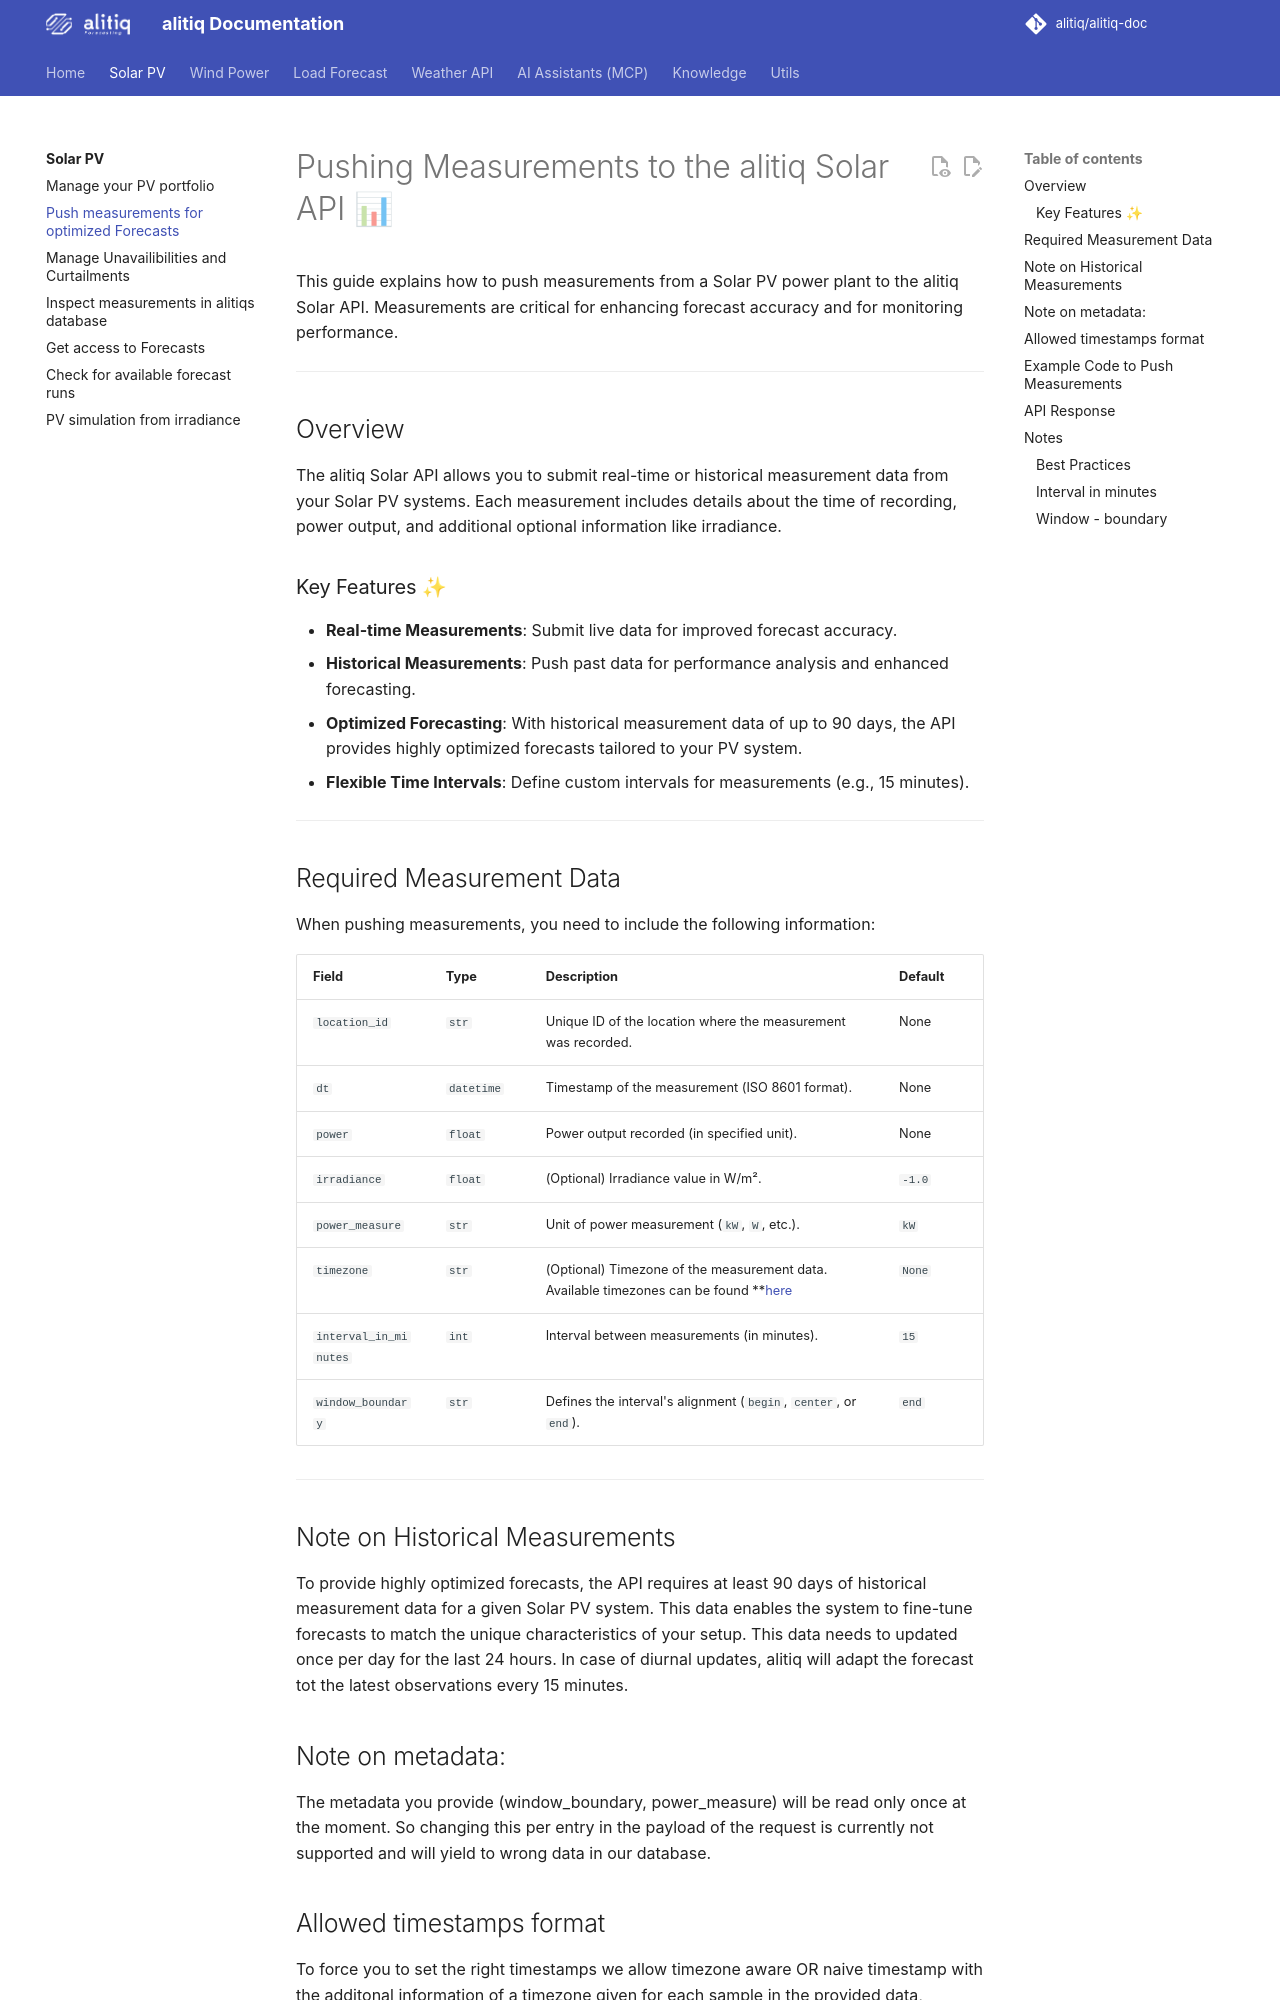

repository: alitiq/alitiq-doc · page: solar_power_forecast/push_pv_measurement/index.html · generator: mkdocs

# Pushing Measurements to the alitiq Solar API 📊  

This guide explains how to push measurements from a Solar PV power plant to the alitiq Solar API. Measurements are critical for enhancing forecast accuracy and for monitoring performance.  

---

## Overview  

The alitiq Solar API allows you to submit real-time or historical measurement data from your Solar PV systems. Each measurement includes details about the time of recording, power output, and additional optional information like irradiance.  

### Key Features ✨  
- **Real-time Measurements**: Submit live data for improved forecast accuracy.  
- **Historical Measurements**: Push past data for performance analysis and enhanced forecasting.  
- **Optimized Forecasting**: With historical measurement data of up to 90 days, the API provides highly optimized forecasts tailored to your PV system.  
- **Flexible Time Intervals**: Define custom intervals for measurements (e.g., 15 minutes).  

---

## Required Measurement Data  

When pushing measurements, you need to include the following information:  

| **Field**            | **Type**         | **Description**                                                   | **Default**    |  
|-----------------------|------------------|-------------------------------------------------------------------|----------------|  
| `location_id`         | `str`           | Unique ID of the location where the measurement was recorded.     | None           |  
| `dt`                 | `datetime`      | Timestamp of the measurement (ISO 8601 format).                   | None           |  
| `power`              | `float`         | Power output recorded (in specified unit).                        | None           |  
| `irradiance`         | `float`         | (Optional) Irradiance value in W/m².                              | `-1.0`         |  
| `power_measure`      | `str`           | Unit of power measurement (`kW`, `W`, etc.).                      | `kW`           |  
| `timezone`           | `str`           | (Optional) Timezone of the measurement data. Available timezones can be found **[here](https://docs.alitiq.com/utils/timezones/)                                 | `None`          |  
| `interval_in_minutes` | `int`           | Interval between measurements (in minutes).                       | `15`           |  
| `window_boundary`    | `str`           | Defines the interval's alignment (`begin`, `center`, or `end`).    | `end`          |  

---

## Note on Historical Measurements  

To provide highly optimized forecasts, the API requires at least 90 days of historical measurement data for a given Solar PV system. This data enables the system to fine-tune forecasts to match the unique characteristics of your setup.  This data needs to updated once per day for the last 24 hours. In case of diurnal updates, alitiq will adapt the forecast tot the latest observations every 15 minutes. 

## Note on metadata:

The metadata you provide (window_boundary, power_measure) will be read only once at the moment. So changing this per entry in the payload of the request is currently not supported and will yield to wrong data in our database. 

## Allowed timestamps format

To force you to set the right timestamps we allow timezone aware OR naive timestamp with the additonal information of a timezone given for each sample in the provided data, 

The following timestamps are allowed: 

- `2025-09-08T00:00:00+00:00` : Timezone aware timestamp
- `2025-09-08T00:00:00Z` : Timezone aware timestamp, reading as UTC
- `2025-09-08T00:00:00` : Timezone naive timestamp, requires timezone parameter
- `2025-09-08T00:00:00.000` : Timezone naive timestamp, requires timezone parameter


---
